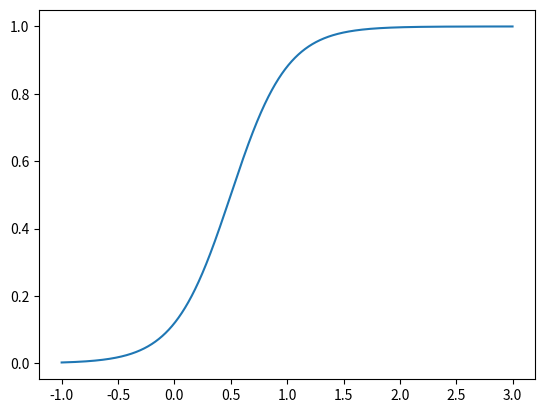

Here is the Python script that generated this plot:
import matplotlib.pyplot as plt
import numpy as np


def function(x, min):
    if x < min:
        return 0
    elif x > 1 - min:
        return 1
    else:
        min_min = min
        return ((x) - min_min) * (1 + (2 * min))


def function_t(x, scale):
    return (np.tanh((x - 0.5) * scale) + 1) / 2


def plot_fun():
    og_values = np.arange(-1, 3, 0.001)
    y = [function_t(x, 2) for x in og_values]
    plt.plot(og_values, y)
    plt.show()

if __name__ == '__main__':
    plot_fun()
